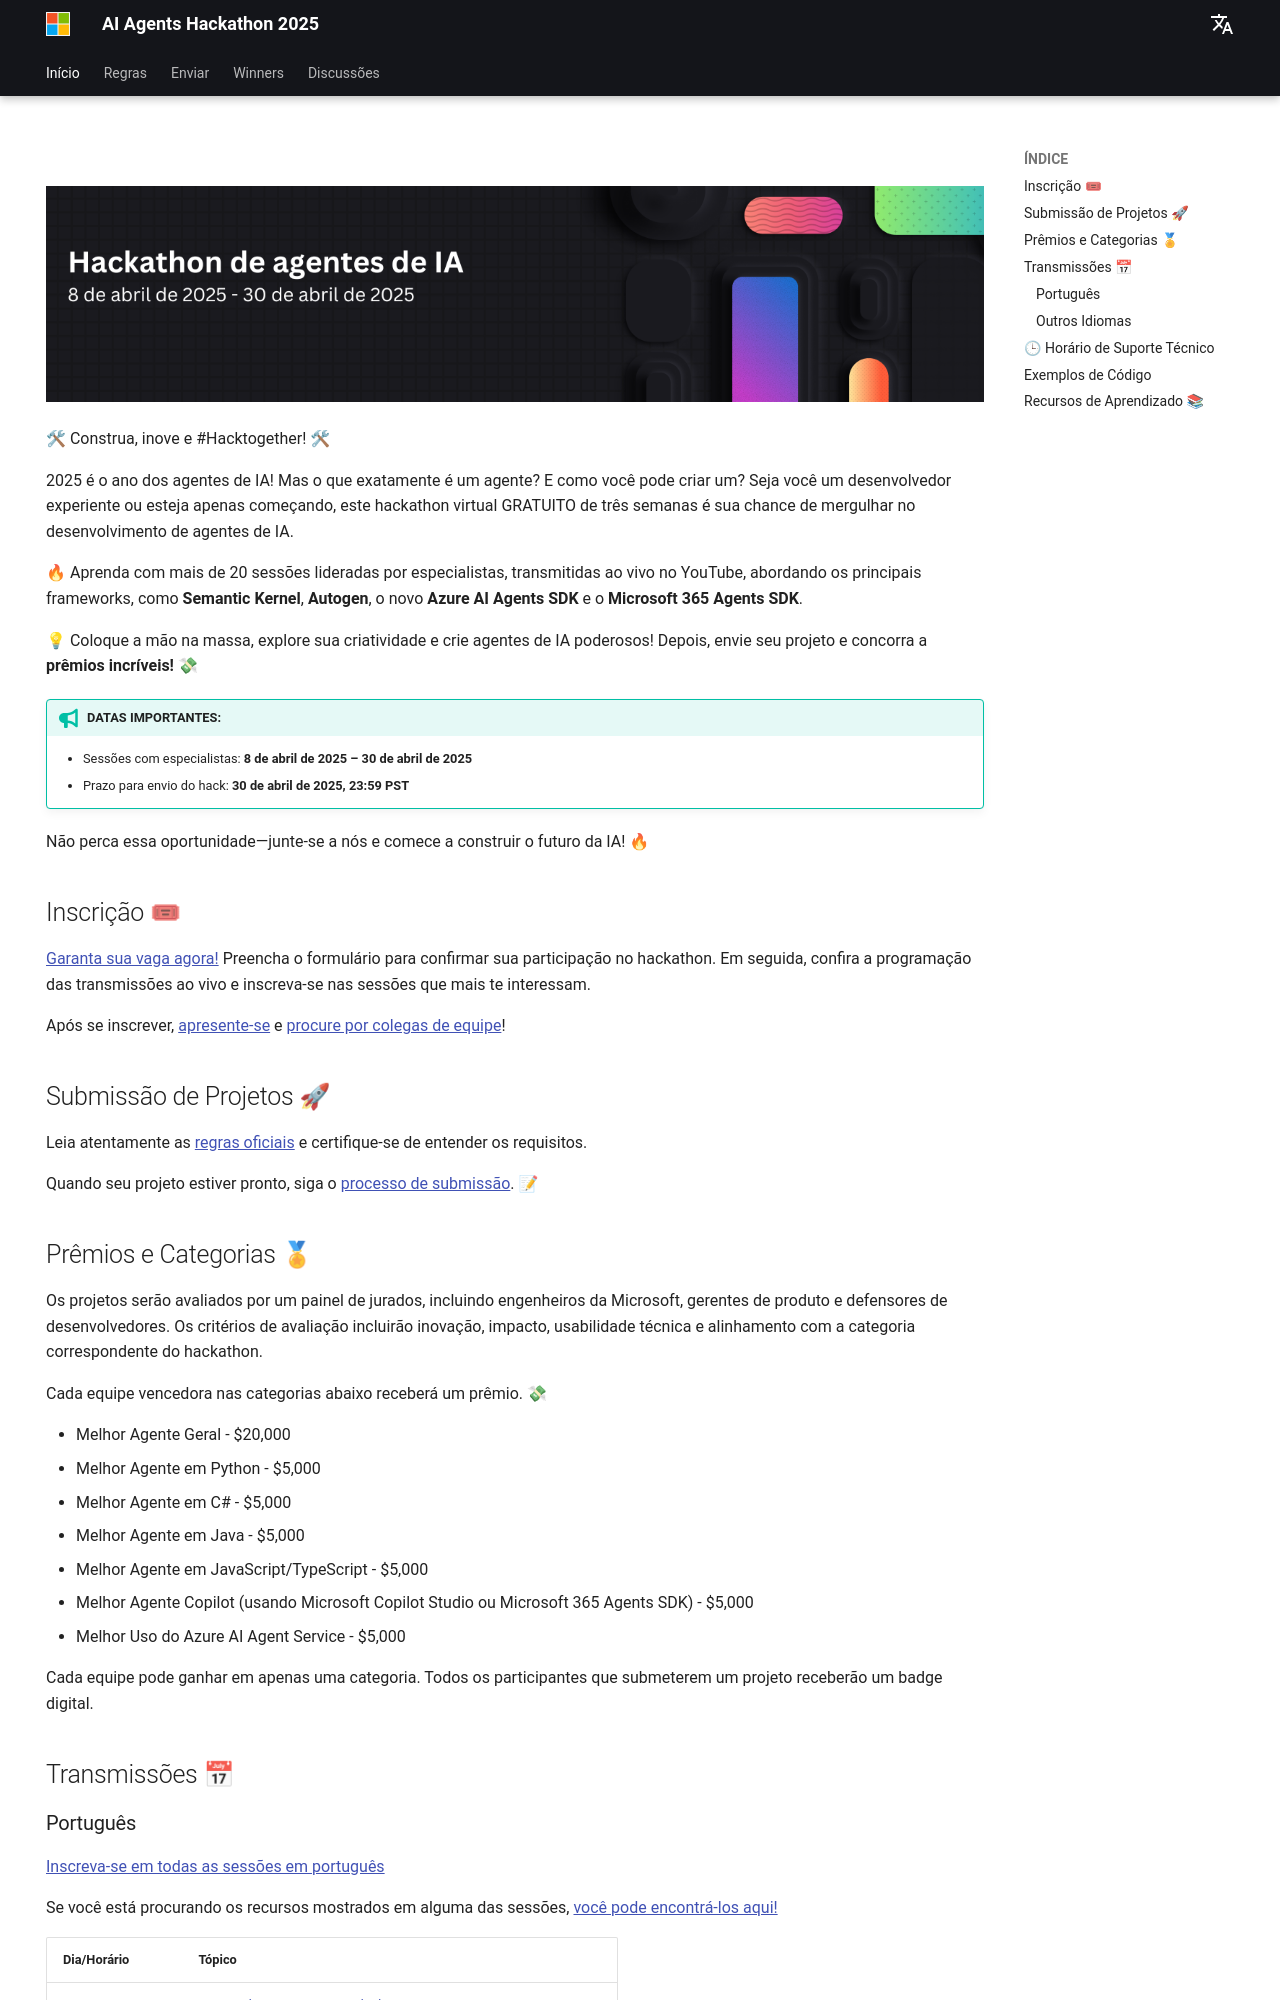

repository: leary-poken/AI_Agents_Hackathon · page: pt/index.html · generator: mkdocs

---
hide:
  - navigation
---

# 

<img alt="AI Agents Hackathon 2025" src="../media/banner_pt.png">

🛠 Construa, inove e #Hacktogether! 🛠
 
2025 é o ano dos agentes de IA! Mas o que exatamente é um agente? E como você pode criar um? Seja você um desenvolvedor experiente ou esteja apenas começando, este hackathon virtual GRATUITO de três semanas é sua chance de mergulhar no desenvolvimento de agentes de IA.

🔥 Aprenda com mais de 20 sessões lideradas por especialistas, transmitidas ao vivo no YouTube, abordando os principais frameworks, como **Semantic Kernel**, **Autogen**, o novo **Azure AI Agents SDK** e o **Microsoft 365 Agents SDK**.

 
💡 Coloque a mão na massa, explore sua criatividade e crie agentes de IA poderosos! Depois, envie seu projeto e concorra a **prêmios incríveis!** 💸

!!! tip "**Datas importantes:**"

    * Sessões com especialistas: **8 de abril de 2025 – 30 de abril de 2025**
    * Prazo para envio do hack: **30 de abril de 2025, 23:59 PST**

Não perca essa oportunidade—junte-se a nós e comece a construir o futuro da IA! 🔥

## Inscrição 🎟

[Garanta sua vaga agora!](https://developer.microsoft.com/reactor/events/25323/) Preencha o formulário para confirmar sua participação no hackathon. Em seguida, confira a programação das transmissões ao vivo e inscreva-se nas sessões que mais te interessam.

Após se inscrever, [apresente-se](https://github.com/microsoft/AI_Agents_Hackathon/discussions/5) e [procure por colegas de equipe](https://github.com/microsoft/AI_Agents_Hackathon/discussions/4)!

## Submissão de Projetos 🚀

Leia atentamente as [regras oficiais](rules.md) e certifique-se de entender os requisitos.

Quando seu projeto estiver pronto, siga o [processo de submissão](submission.md). 📝

## Prêmios e Categorias 🏅

Os projetos serão avaliados por um painel de jurados, incluindo engenheiros da Microsoft, gerentes de produto e defensores de desenvolvedores. Os critérios de avaliação incluirão inovação, impacto, usabilidade técnica e alinhamento com a categoria correspondente do hackathon.

Cada equipe vencedora nas categorias abaixo receberá um prêmio. 💸

* Melhor Agente Geral - $20,000
* Melhor Agente em Python - $5,000
* Melhor Agente em C# - $5,000
* Melhor Agente em Java - $5,000
* Melhor Agente em JavaScript/TypeScript - $5,000
* Melhor Agente Copilot (usando Microsoft Copilot Studio ou Microsoft 365 Agents SDK) - $5,000
* Melhor Uso do Azure AI Agent Service - $5,000

Cada equipe pode ganhar em apenas uma categoria.
Todos os participantes que submeterem um projeto receberão um badge digital.

## Transmissões 📅

### Português

[Inscreva-se em todas as sessões em português](https://developer.microsoft.com/reactor/series/S-1513)

Se você está procurando os recursos mostrados em alguma das sessões, [você pode encontrá-los aqui!](https://github.com/microsoft/AI_Agents_Hackathon/discussions/60)

| Dia/Horário           | Tópico                    |
| --------------------- | ------------------------- |
| 4/8 12:00 PM PT | [Bem-vindo ao AI Agents Hackathon](https://developer.microsoft.com/reactor/events/25368) |
| 4/10 12:00 PM PT | [Crie um aplicativo com o Azure AI Agent Service](https://developer.microsoft.com/reactor/events/25367) |
| 4/24 08:00 AM PT | [Seu primeiro agente de IA em JavaScript com o Azure AI Agent Service](https://developer.microsoft.com/reactor/events/25439/) |

### Outros Idiomas

Teremos mais de 30 transmissões em inglês, além de transmissões em espanhol e chinês. Veja a [página principal](/AI_Agents_Hackathon/) para mais detalhes.
